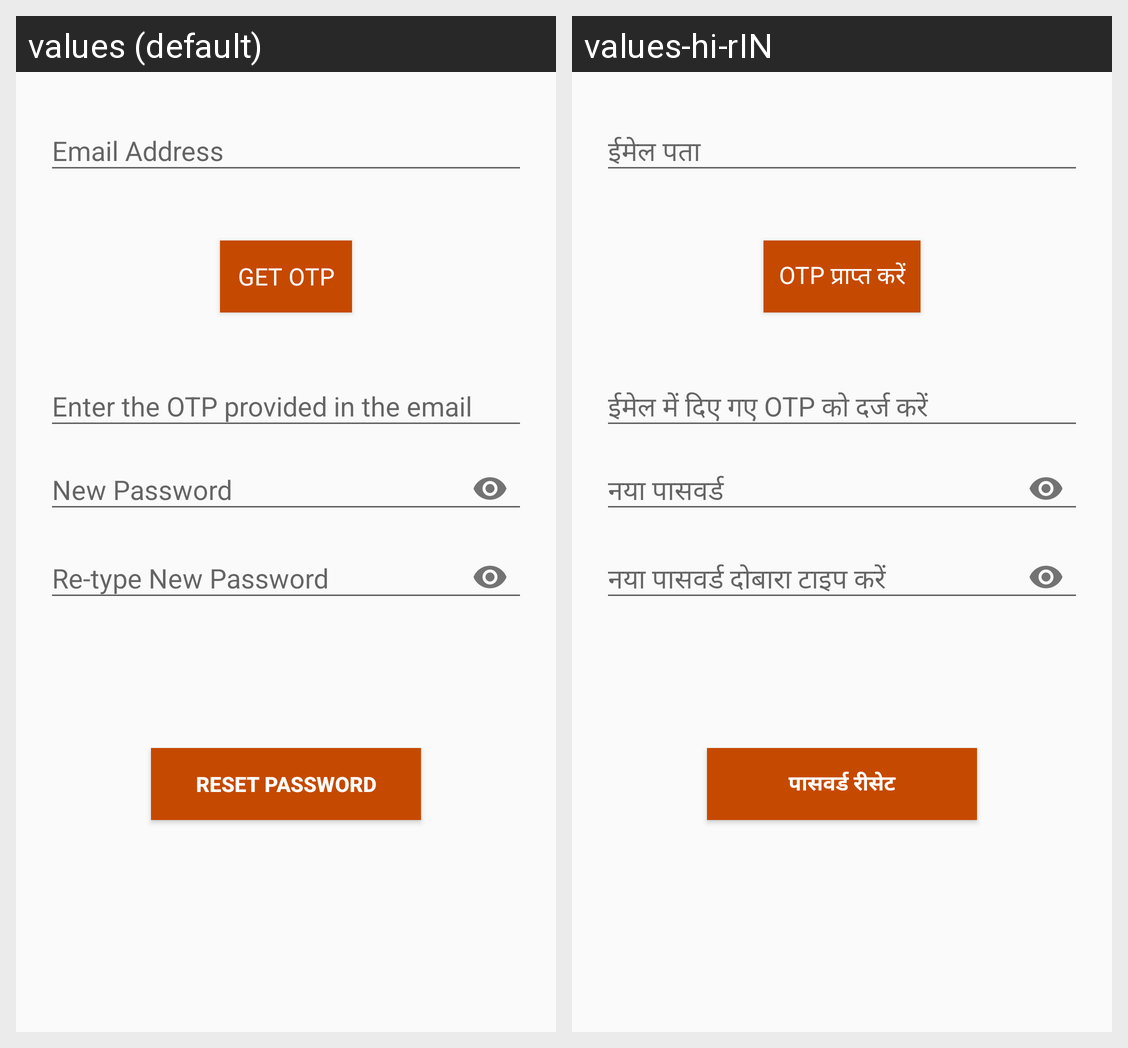

Strings drawn on this Android screen and how each of the app's shown locales translates them:
Android screen res/layout/new_password_reset_activity.xml rendered under 2 locales, left to right: values (default), values-hi-rIN. Device: Nexus 5 (rendered at 1080×1920; each locale shown at half size, 540×960, under a caption strip naming it); theme AppTheme.NoActionBar.
Strings drawn on this screen, with the default value and each locale's value (text and hints the layout hard-codes, and strings that could not be matched under every locale, appear in the picture but are not listed):

email
  values: Email Address
  values-hi-rIN: ईमेल पता

getOTP
  values: Get OTP
  values-hi-rIN: OTP प्राप्त करें

enterOTP
  values: Enter the OTP provided in the email
  values-hi-rIN: ईमेल में दिए गए OTP को दर्ज करें

newpassword
  values: New Password
  values-hi-rIN: नया पासवर्ड

retypenewpassword
  values: Re-type New Password
  values-hi-rIN: नया पासवर्ड दोबारा टाइप करें

resetPassword
  values: Reset Password
  values-hi-rIN: पासवर्ड रीसेट
